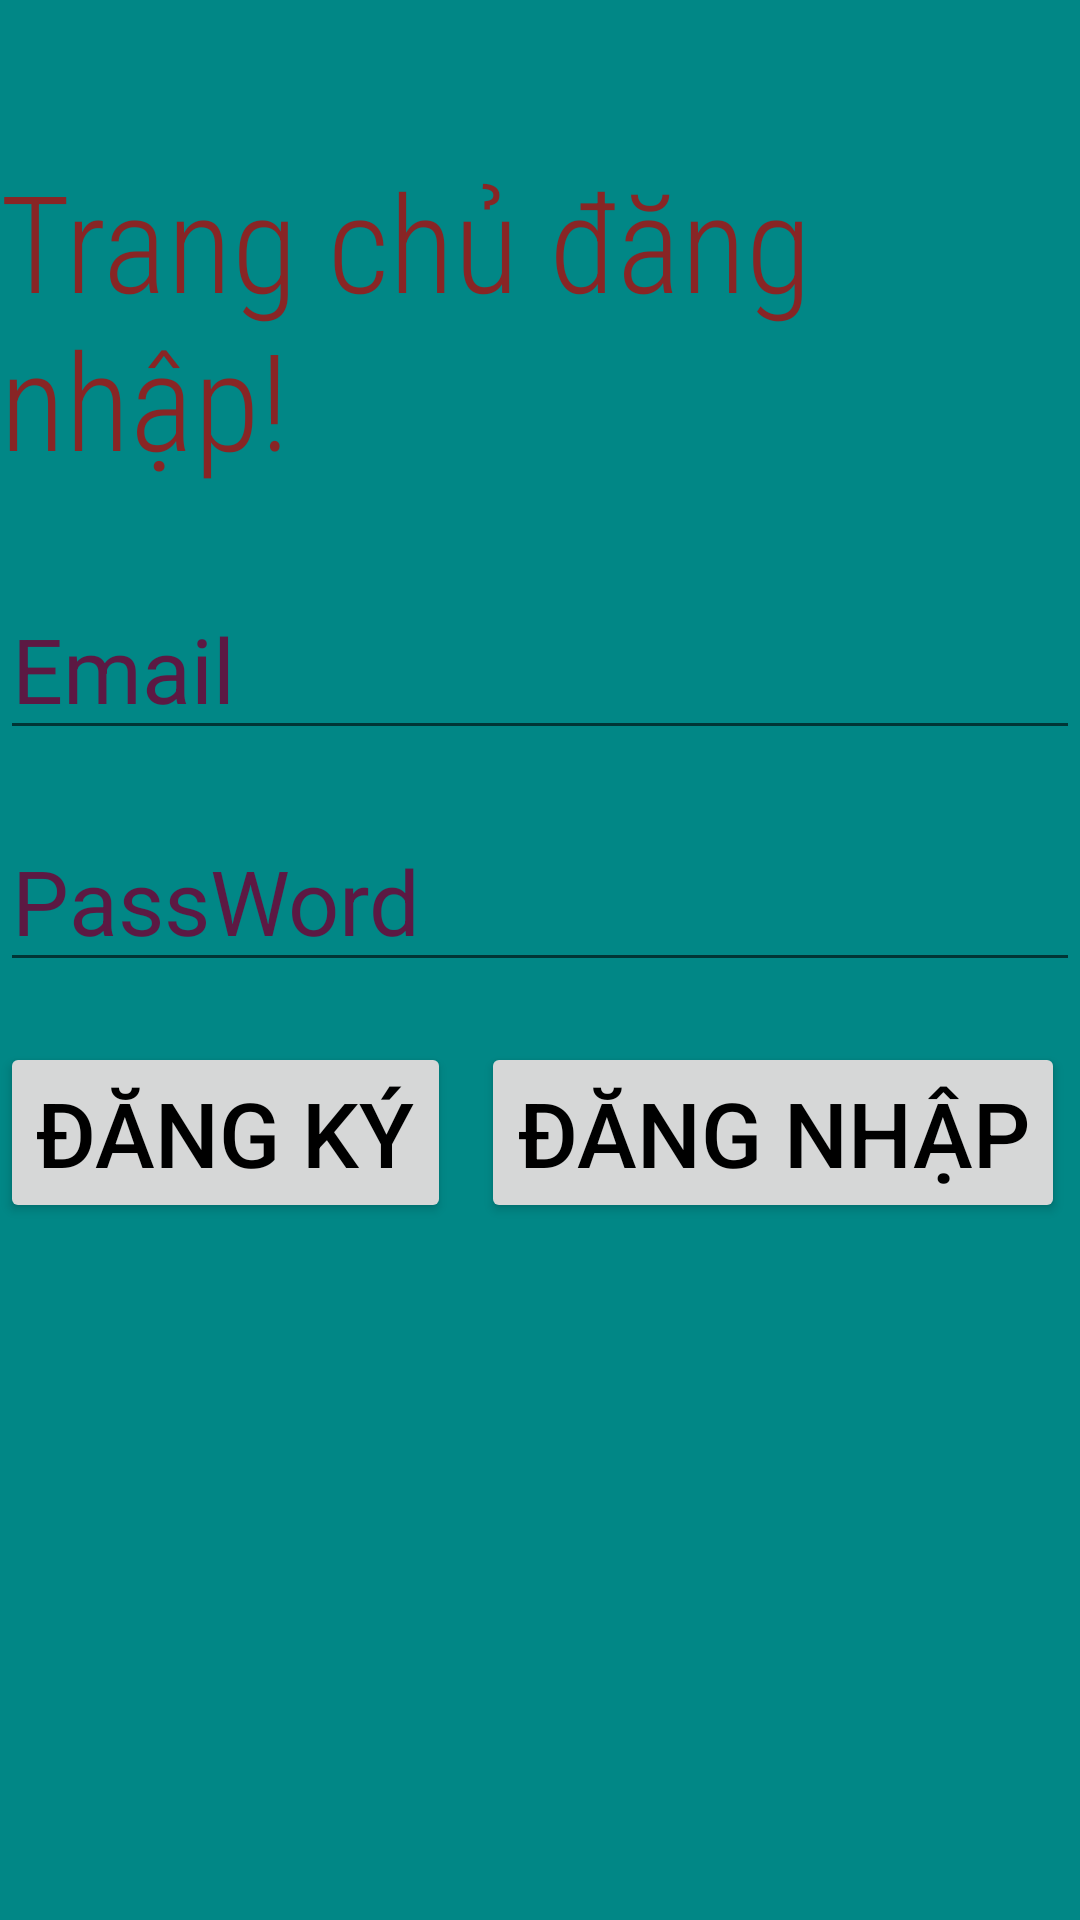

This screen was rendered from an Android layout file. Write that file and the resources it references.
<!-- AndroidManifest.xml: application theme Theme.MXH -->
<!-- res/layout/activity_main.xml -->
<?xml version="1.0" encoding="utf-8"?>
<RelativeLayout xmlns:android="http://schemas.android.com/apk/res/android"
    xmlns:app="http://schemas.android.com/apk/res-auto"
    xmlns:tools="http://schemas.android.com/tools"
    android:layout_width="match_parent"
    android:layout_height="match_parent"
    tools:context=".MainActivity"
    android:background="@color/teal_700">



    <ImageView
        android:id="@+id/vt1"
        android:layout_width="91dp"
        android:layout_height="49dp"
        android:layout_marginLeft="-238dp"
        android:layout_toRightOf="@id/txtView"
        android:src="@drawable/ic_baseline_connect_without_contact_24" />
    <ImageView
        android:id="@+id/vt2"
        android:layout_toRightOf="@id/vt1"
        android:layout_width="wrap_content"
        android:layout_height="wrap_content"
        android:src="@drawable/ic_baseline_family" />
    <TextView

        android:layout_width="wrap_content"
        android:layout_height="wrap_content"
        android:layout_alignParentTop="true"
        android:layout_centerHorizontal="true"
        android:layout_marginTop="50dp"
        android:id="@+id/txtView"
        android:text="Trang chủ đăng nhập!"
        android:textColor="#882525"
        android:textSize="45dp"
        android:fontFamily="sans-serif-condensed-light"
        />

    <EditText
        android:id="@+id/editEmail"
        android:layout_width="360dp"
        android:layout_height="wrap_content"
        android:layout_below="@id/txtView"
        android:layout_alignParentStart="true"
        android:text="Email"
        android:textSize="30dp"
        android:layout_marginTop="30dp"
        android:textColor="#5C1943"/>

    <EditText
        android:id="@+id/editPass"
        android:layout_width="364dp"
        android:layout_height="wrap_content"
        android:layout_below="@id/editEmail"
        android:text="PassWord"
        android:textSize="30dp"
        android:layout_alignParentStart="true"
        android:layout_marginTop="20dp"
        android:textColor="#5C1943"/>

    <Button
        android:id="@+id/btnDangky"
        android:layout_width="wrap_content"
        android:layout_height="wrap_content"
        android:layout_below="@id/editPass"
        android:layout_marginTop="20dp"
        android:text="Đăng Ký"
        android:textSize="30dp"
        android:textColor="@color/black"/>

    <Button
        android:id="@+id/btnDangnhap"
        android:layout_width="wrap_content"
        android:layout_height="wrap_content"
        android:layout_below="@id/editPass"
        android:layout_marginLeft="10dp"
        android:layout_marginTop="20dp"
        android:layout_toRightOf="@id/btnDangky"
        android:text="Đăng nhập"
        android:textSize="30dp"
        android:textColor="@color/black"
        />

</RelativeLayout>
<!-- resources referenced by this layout -->
<resources>
  <style name="Theme.MXH" parent="Theme.MaterialComponents.DayNight.DarkActionBar">
          
          <item name="colorPrimary">@color/purple_500</item>
          <item name="colorPrimaryVariant">@color/purple_700</item>
          <item name="colorOnPrimary">@color/white</item>
          
          <item name="colorSecondary">@color/teal_200</item>
          <item name="colorSecondaryVariant">@color/teal_700</item>
          <item name="colorOnSecondary">@color/black</item>
          
          <item name="android:statusBarColor" tools:targetApi="l">?attr/colorPrimaryVariant</item>
          
      </style>
  <!-- not gathered from this repository: default colours our renderer supplied (Android Studio template values) -->
  <color name="purple_500">#FF6200EE</color>
  <color name="purple_700">#FF3700B3</color>
  <color name="teal_200">#FF03DAC5</color>
  <color name="teal_700">#FF018786</color>
  <color name="black">#FF000000</color>
  <color name="white">#FFFFFFFF</color>
</resources>
